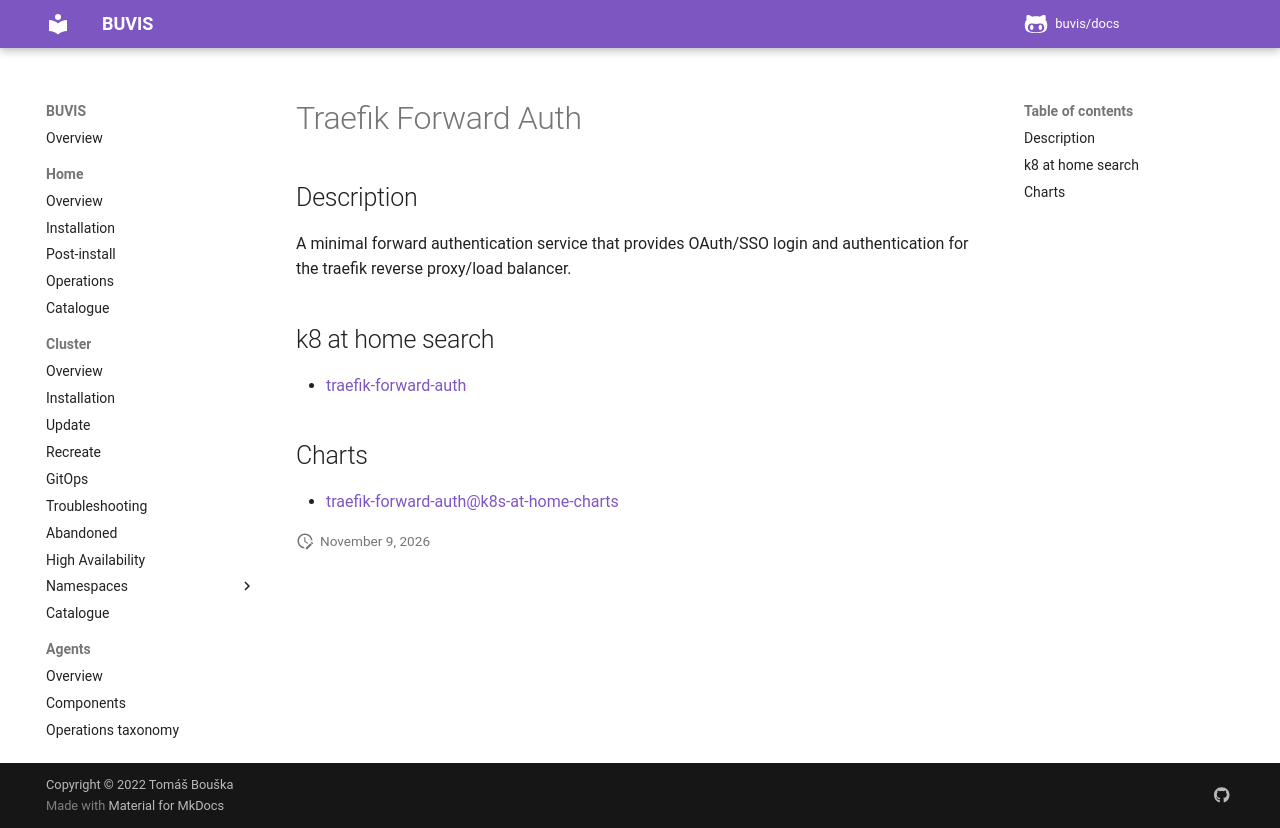

repository: buvis/docs · page: cluster/catalogue/traefik-forward-auth/index.html · generator: mkdocs

# Traefik Forward Auth

## Description

A minimal forward authentication service that provides OAuth/SSO login and authentication for the traefik reverse proxy/load balancer.

## k8 at home search

- [traefik-forward-auth](https://nanne.dev/k8s-at-home-search/#/traefik-forward-auth)

## Charts

- [traefik-forward-auth@k8s-at-home-charts](https://k8s-at-home.com/charts/)
